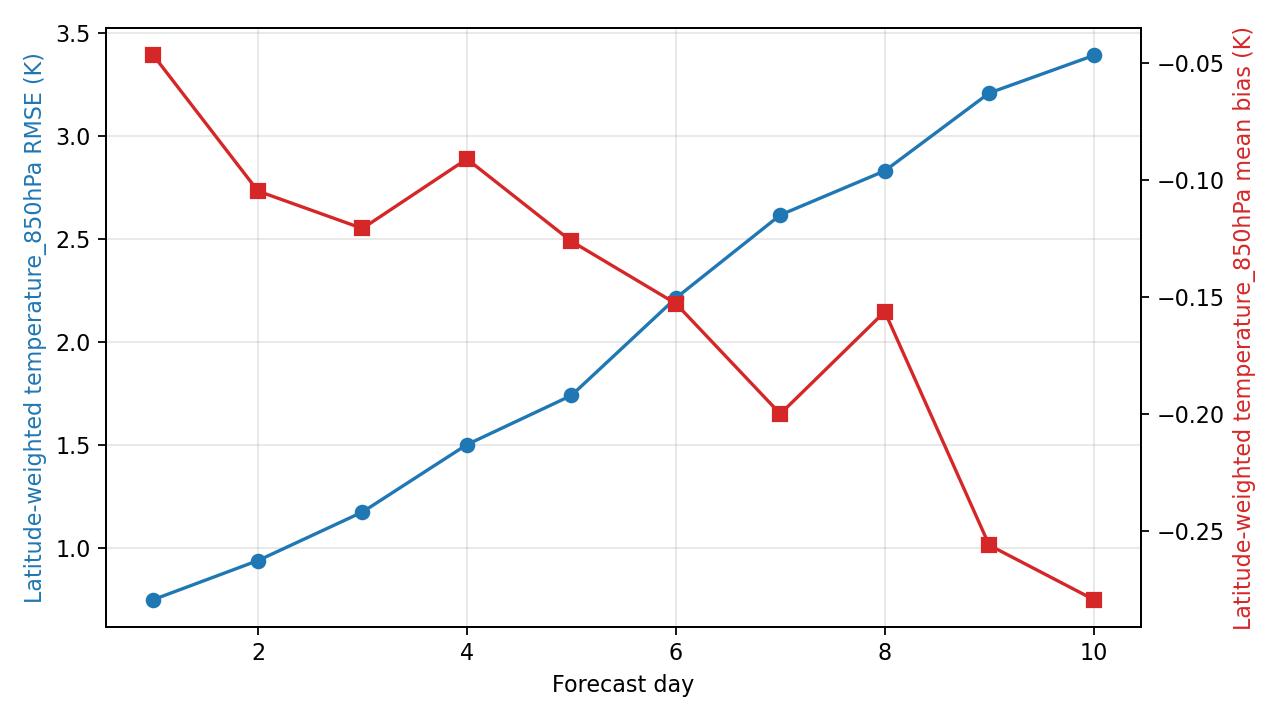

Data behind this chart, as committed beside it:
day, step, lead_hours, lead_day, temperature_850hPa_rmse_k, temperature_850hPa_mean_bias_k, metric_variable, metric_level_hpa, reference
1, 4, 24.0, 1.0, 0.751, -0.04666, temperature, 850, ground_truth
2, 8, 48.0, 2.0, 0.9403, -0.1047, temperature, 850, ground_truth
3, 12, 72.0, 3.0, 1.176, -0.1207, temperature, 850, ground_truth
4, 16, 96.0, 4.0, 1.503, -0.09096, temperature, 850, ground_truth
5, 20, 120.0, 5.0, 1.741, -0.1262, temperature, 850, ground_truth
6, 24, 144.0, 6.0, 2.214, -0.1528, temperature, 850, ground_truth
7, 28, 168.0, 7.0, 2.618, -0.2001, temperature, 850, ground_truth
8, 32, 192.0, 8.0, 2.832, -0.1563, temperature, 850, ground_truth
9, 36, 216.0, 9.0, 3.21, -0.2563, temperature, 850, ground_truth
10, 40, 240.0, 10.0, 3.392, -0.2795, temperature, 850, ground_truth
